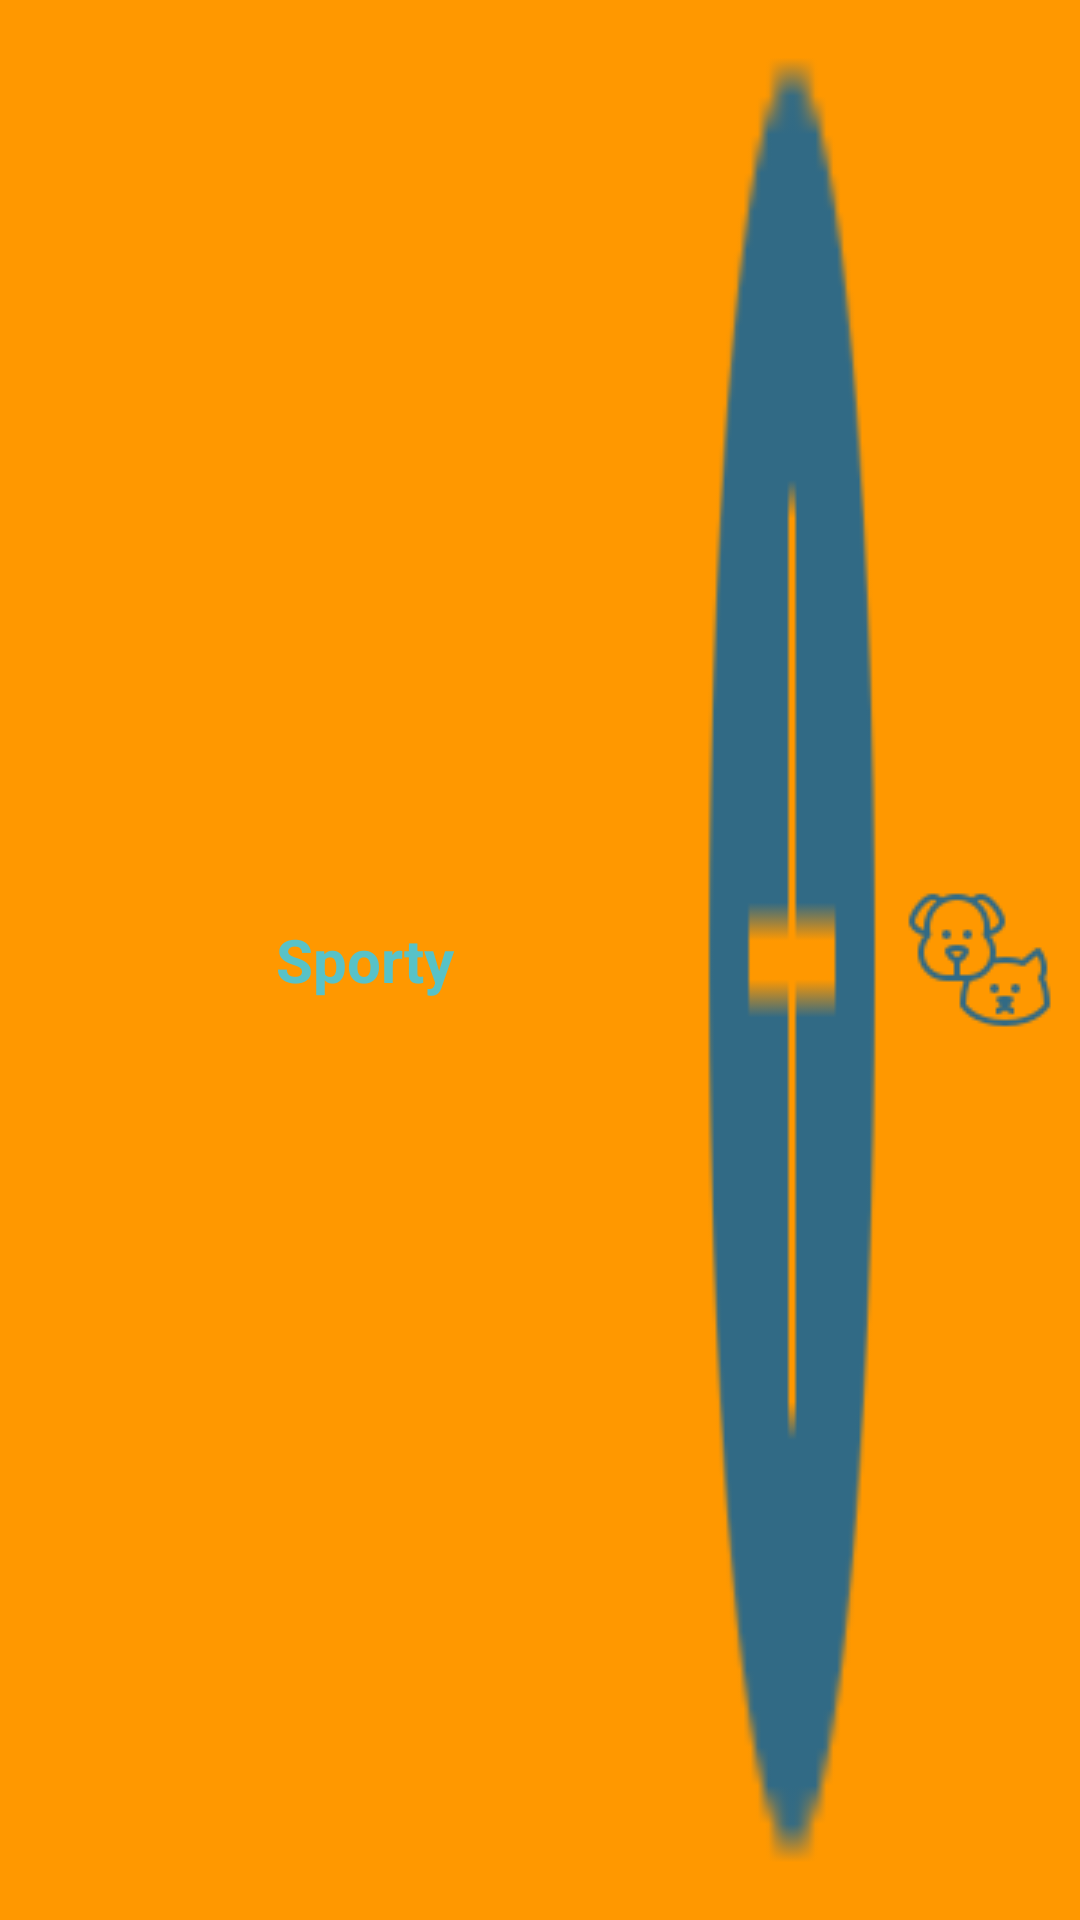

The Android layout XML behind this screen, and the referenced resources:
<!-- AndroidManifest.xml: application theme Theme.Fetch -->
<!-- res/layout/toolbar_layout.xml -->
<?xml version="1.0" encoding="utf-8"?>
<LinearLayout xmlns:android="http://schemas.android.com/apk/res/android"
    android:layout_width="match_parent"
    android:layout_height="wrap_content"
    android:orientation="horizontal">

    
    <androidx.appcompat.widget.Toolbar
        android:id="@+id/toolbar"
        android:layout_width="match_parent"
        android:layout_height="match_parent"
        android:background="#FF9800"
        android:elevation="4dp">

        
        <LinearLayout
            android:layout_width="wrap_content"
            android:layout_height="match_parent"
            android:gravity="center_vertical"
            android:orientation="horizontal">
            <ImageButton
                android:id="@+id/ivLogo"
                android:layout_width="60dp"
                android:layout_height="match_parent"
                android:background="?attr/selectableItemBackgroundBorderless"
                android:layout_marginEnd="8dp"
                android:contentDescription="@string/add_sport_date"
                android:scaleType="fitXY"
                android:src="@drawable/app_logo" />
            <TextView
                android:layout_width="wrap_content"
                android:layout_height="wrap_content"
                android:layout_marginStart="8dp"
                android:text="@string/app_name"
                android:textColor="@color/blue"
                android:textSize="20sp"
                android:textStyle="bold" />
        </LinearLayout>

        
        <LinearLayout
            android:layout_width="wrap_content"
            android:layout_height="match_parent"
            android:layout_gravity="end"
            android:gravity="end|center_vertical"
            android:orientation="horizontal">
            <ImageButton
                android:id="@+id/btnAddPlaydate"
                android:layout_width="60dp"
                android:layout_height="match_parent"
                android:background="?attr/selectableItemBackgroundBorderless"
                android:layout_marginEnd="8dp"
                android:contentDescription="@string/add_sport_date"
                android:scaleType="fitXY"
                android:src="@drawable/ic_add" />
            <ImageButton
                android:id="@+id/btnProfile"
                android:layout_width="50dp"
                android:layout_height="50dp"
                android:layout_marginEnd="8dp"
                android:background="?attr/selectableItemBackgroundBorderless"
                android:contentDescription="@string/profile"
                android:scaleType="fitCenter"
                android:src="@drawable/ic_profile" />
        </LinearLayout>
    </androidx.appcompat.widget.Toolbar>
    
</LinearLayout>
<!-- resources referenced by this layout -->
<resources>
  <color name="blue">#58C2C7</color>
  <!-- drawable ic_add: png bitmap (drawable, 787 bytes) -->
  <!-- drawable ic_profile: png bitmap (drawable, 1722 bytes) -->
  <string name="add_sport_date">Add Sport date</string>
  <string name="app_name">Sporty</string>
  <string name="profile">Profile</string>
  <style name="Theme.Fetch" parent="Theme.AppCompat.Light.DarkActionBar" />
</resources>
